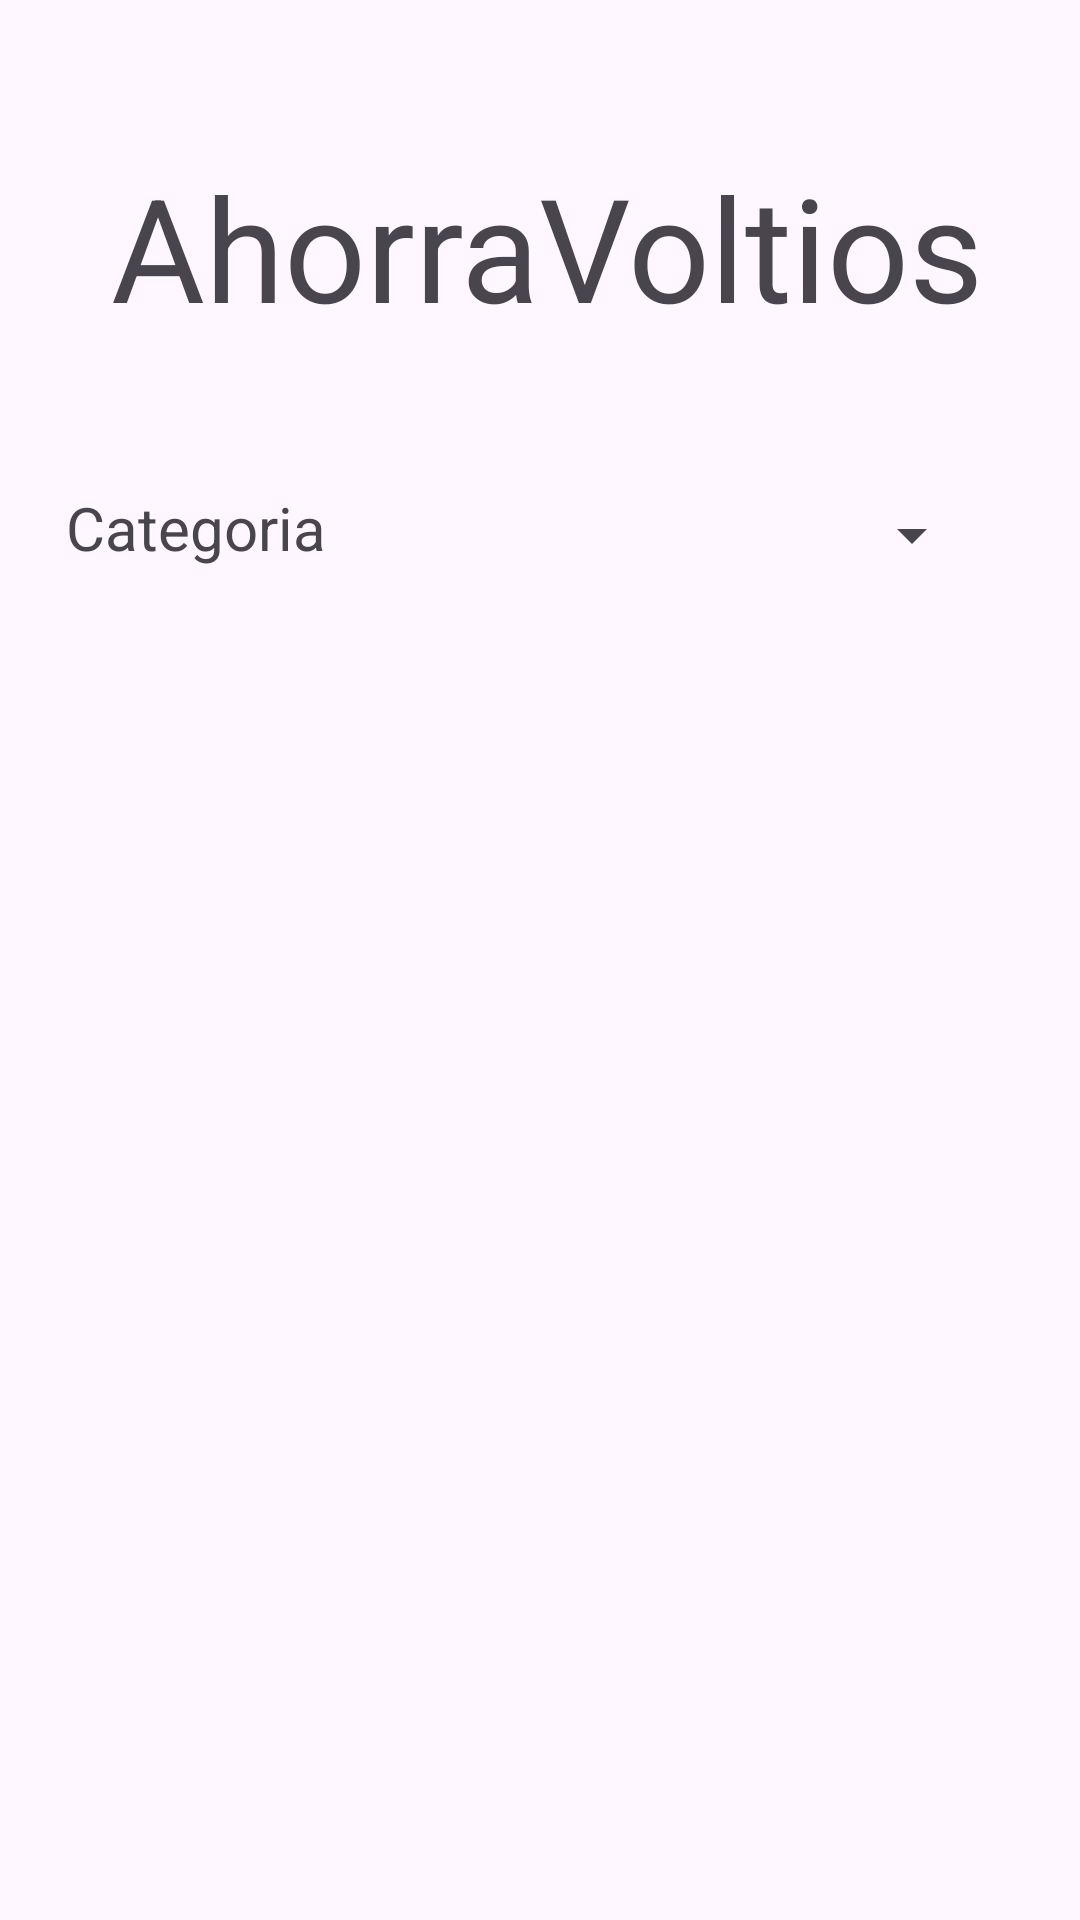

Layout XML and referenced resources for this Android screen:
<!-- AndroidManifest.xml: application theme Theme.AhorraVoltio -->
<!-- res/layout/activity_pantalla_estadisticas.xml -->
<?xml version="1.0" encoding="utf-8"?>
<androidx.constraintlayout.widget.ConstraintLayout xmlns:android="http://schemas.android.com/apk/res/android"
    xmlns:app="http://schemas.android.com/apk/res-auto"
    xmlns:tools="http://schemas.android.com/tools"
    android:layout_width="match_parent"
    android:layout_height="match_parent"
    tools:context=".PantallaEstadisticas">

    <TextView
        android:id="@+id/textView6"
        android:layout_width="wrap_content"
        android:layout_height="wrap_content"
        android:layout_marginTop="50dp"
        android:text="AhorraVoltios"
        android:textSize="48sp"
        app:layout_constraintEnd_toEndOf="parent"
        app:layout_constraintHorizontal_bias="0.533"
        app:layout_constraintStart_toStartOf="parent"
        app:layout_constraintTop_toTopOf="parent" />

    <Spinner
        android:id="@+id/spCategoria"
        android:layout_width="200dp"
        android:layout_height="wrap_content"
        android:layout_marginTop="52dp"
        android:layout_marginEnd="32dp"
        app:layout_constraintEnd_toEndOf="parent"
        app:layout_constraintTop_toBottomOf="@+id/textView6" />

    <TableLayout
        android:id="@+id/tableLayout"
        android:layout_width="341dp"
        android:layout_height="396dp"
        android:layout_marginTop="48dp"
        app:layout_constraintEnd_toEndOf="parent"
        app:layout_constraintStart_toStartOf="parent"
        app:layout_constraintTop_toBottomOf="@+id/spCategoria">

        <TableRow
            android:layout_width="match_parent"
            android:layout_height="match_parent">

            <TextView
                android:id="@+id/txv00"
                android:layout_width="wrap_content"
                android:layout_height="wrap_content"
                android:paddingHorizontal="40dp"
                android:paddingVertical="10dp" />

            <TextView
                android:id="@+id/txv01"
                android:layout_width="wrap_content"
                android:layout_height="wrap_content"
                android:paddingHorizontal="40dp"
                android:paddingVertical="10dp" />

            <TextView
                android:id="@+id/txv02"
                android:layout_width="wrap_content"
                android:layout_height="wrap_content"
                android:paddingHorizontal="40dp"
                android:paddingVertical="10dp" />
        </TableRow>

        <TableRow
            android:layout_width="match_parent"
            android:layout_height="match_parent">

            <TextView
                android:id="@+id/txv10"
                android:layout_width="wrap_content"
                android:layout_height="wrap_content"
                android:paddingHorizontal="40dp"
                android:paddingVertical="10dp" />

            <TextView
                android:id="@+id/txv11"
                android:layout_width="wrap_content"
                android:layout_height="wrap_content"
                android:paddingHorizontal="40dp"
                android:paddingVertical="10dp" />

            <TextView
                android:id="@+id/txv12"
                android:layout_width="wrap_content"
                android:layout_height="wrap_content"
                android:paddingHorizontal="40dp"
                android:paddingVertical="10dp" />
        </TableRow>

        <TableRow
            android:layout_width="match_parent"
            android:layout_height="match_parent">

            <TextView
                android:id="@+id/txv20"
                android:layout_width="wrap_content"
                android:layout_height="wrap_content"
                android:paddingHorizontal="40dp"
                android:paddingVertical="10dp" />

            <TextView
                android:id="@+id/txv21"
                android:layout_width="wrap_content"
                android:layout_height="wrap_content"
                android:paddingHorizontal="40dp"
                android:paddingVertical="10dp" />

            <TextView
                android:id="@+id/txv22"
                android:layout_width="wrap_content"
                android:layout_height="wrap_content"
                android:paddingHorizontal="40dp"
                android:paddingVertical="10dp" />
        </TableRow>

        <TableRow
            android:layout_width="match_parent"
            android:layout_height="match_parent">

            <TextView
                android:id="@+id/textView18"
                android:layout_width="wrap_content"
                android:layout_height="wrap_content"
                android:paddingHorizontal="40dp"
                android:paddingVertical="10dp" />

            <TextView
                android:id="@+id/textView17"
                android:layout_width="wrap_content"
                android:layout_height="wrap_content"
                android:paddingHorizontal="40dp"
                android:paddingVertical="10dp" />

            <TextView
                android:id="@+id/textView16"
                android:layout_width="wrap_content"
                android:layout_height="wrap_content"
                android:paddingHorizontal="40dp"
                android:paddingVertical="10dp" />
        </TableRow>
    </TableLayout>

    <Button
        android:id="@+id/btnConsult"
        android:layout_width="wrap_content"
        android:layout_height="wrap_content"
        android:layout_marginTop="20dp"
        android:text="Consultar"
        android:textSize="20sp"
        app:layout_constraintEnd_toEndOf="parent"
        app:layout_constraintHorizontal_bias="0.498"
        app:layout_constraintStart_toStartOf="parent"
        app:layout_constraintTop_toBottomOf="@+id/tableLayout" />

    <TextView
        android:id="@+id/textView19"
        android:layout_width="wrap_content"
        android:layout_height="wrap_content"
        android:layout_marginTop="48dp"
        android:text="Categoria"
        android:textSize="20sp"
        app:layout_constraintEnd_toStartOf="@+id/spCategoria"
        app:layout_constraintHorizontal_bias="0.532"
        app:layout_constraintStart_toStartOf="parent"
        app:layout_constraintTop_toBottomOf="@+id/textView6" />

</androidx.constraintlayout.widget.ConstraintLayout>
<!-- resources referenced by this layout -->
<resources>
  <style name="Theme.AhorraVoltio" parent="Base.Theme.AhorraVoltio" />
  <style name="Base.Theme.AhorraVoltio" parent="Theme.Material3.DayNight.NoActionBar">
          
          
      </style>
</resources>
